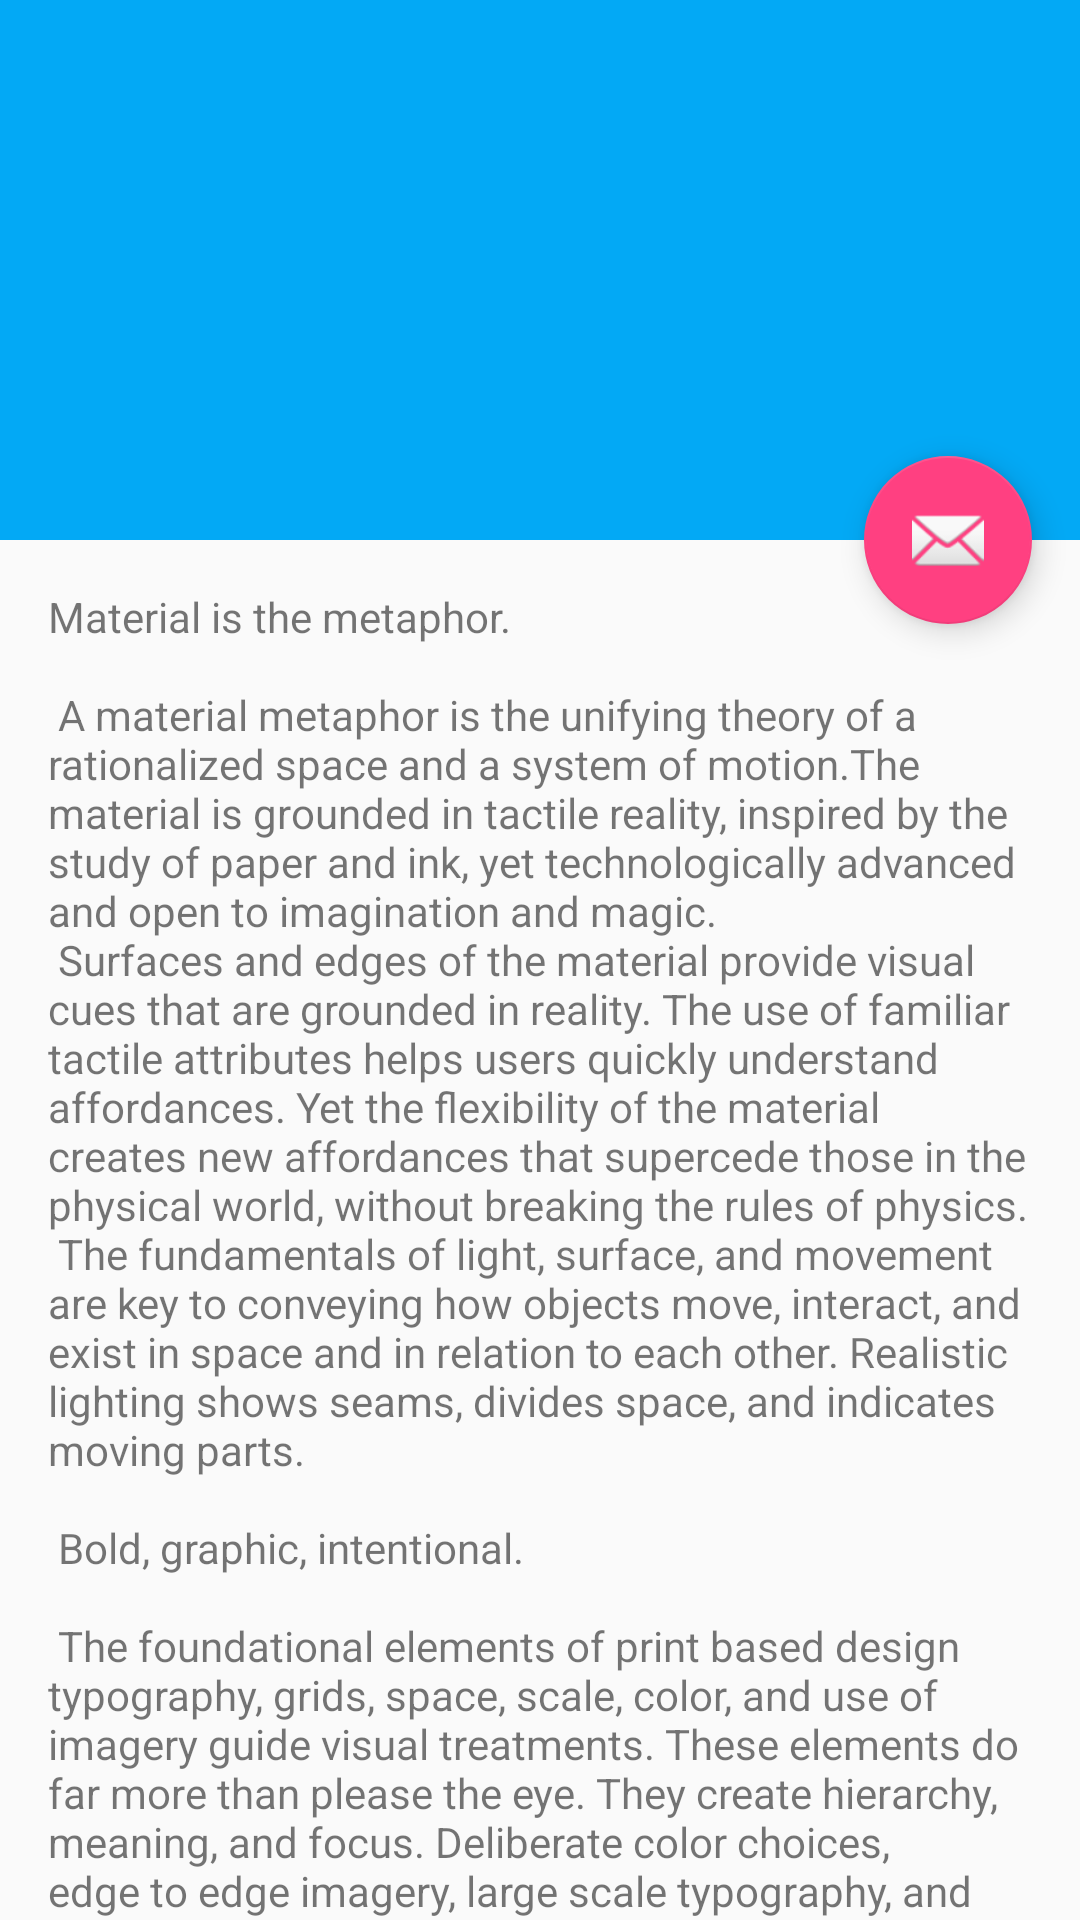

Here is an Android app screen rendered from its layout file. Give the layout XML and the strings, colors and styles it references.
<!-- AndroidManifest.xml: activity theme AppTheme.NoActionBar -->
<!-- res/layout/activity_event.xml -->
<?xml version="1.0" encoding="utf-8"?>
<android.support.design.widget.CoordinatorLayout xmlns:android="http://schemas.android.com/apk/res/android"
    xmlns:app="http://schemas.android.com/apk/res-auto"
    xmlns:tools="http://schemas.android.com/tools"
    android:layout_width="match_parent"
    android:layout_height="match_parent"
    android:fitsSystemWindows="true"
    tools:context="com.teamx.soon.activity.EventActivity">

    <android.support.design.widget.AppBarLayout
        android:id="@+id/app_bar"
        android:layout_width="match_parent"
        android:layout_height="@dimen/app_bar_height"
        android:fitsSystemWindows="true"
        android:theme="@style/AppTheme.AppBarOverlay">

        <android.support.design.widget.CollapsingToolbarLayout
            android:id="@+id/toolbar_layout"
            android:layout_width="match_parent"
            android:layout_height="match_parent"
            android:fitsSystemWindows="true"
            app:contentScrim="?attr/colorPrimary"
            app:layout_scrollFlags="scroll|exitUntilCollapsed">

            <android.support.v7.widget.Toolbar
                android:id="@+id/toolbar"
                android:layout_width="match_parent"
                android:layout_height="?attr/actionBarSize"
                app:layout_collapseMode="pin"
                app:popupTheme="@style/AppTheme.PopupOverlay" />

        </android.support.design.widget.CollapsingToolbarLayout>
    </android.support.design.widget.AppBarLayout>

    <include layout="@layout/content_event" />

    <android.support.design.widget.FloatingActionButton
        android:id="@+id/fab"
        android:layout_width="wrap_content"
        android:layout_height="wrap_content"
        android:layout_margin="@dimen/fab_margin"
        android:src="@android:drawable/ic_dialog_email"
        app:layout_anchor="@id/app_bar"
        app:layout_anchorGravity="bottom|end" />

</android.support.design.widget.CoordinatorLayout>
<!-- res/layout/content_event.xml (included above) -->
<?xml version="1.0" encoding="utf-8"?>
<android.support.v4.widget.NestedScrollView
    xmlns:android="http://schemas.android.com/apk/res/android"
    xmlns:app="http://schemas.android.com/apk/res-auto"
    xmlns:tools="http://schemas.android.com/tools"
    android:layout_width="match_parent"
    android:layout_height="match_parent"
    app:layout_behavior="@string/appbar_scrolling_view_behavior"
    tools:context="com.teamx.soon.activity.EventActivity"
    tools:showIn="@layout/activity_event">

    <TextView android:layout_width="wrap_content" android:layout_height="wrap_content"
        android:layout_margin="@dimen/text_margin" android:text="@string/large_text" />

</android.support.v4.widget.NestedScrollView>
<!-- resources referenced by this layout -->
<resources>
  <dimen name="app_bar_height">180dp</dimen>
  <dimen name="fab_margin">16dp</dimen>
  <dimen name="text_margin">16dp</dimen>
</resources>
